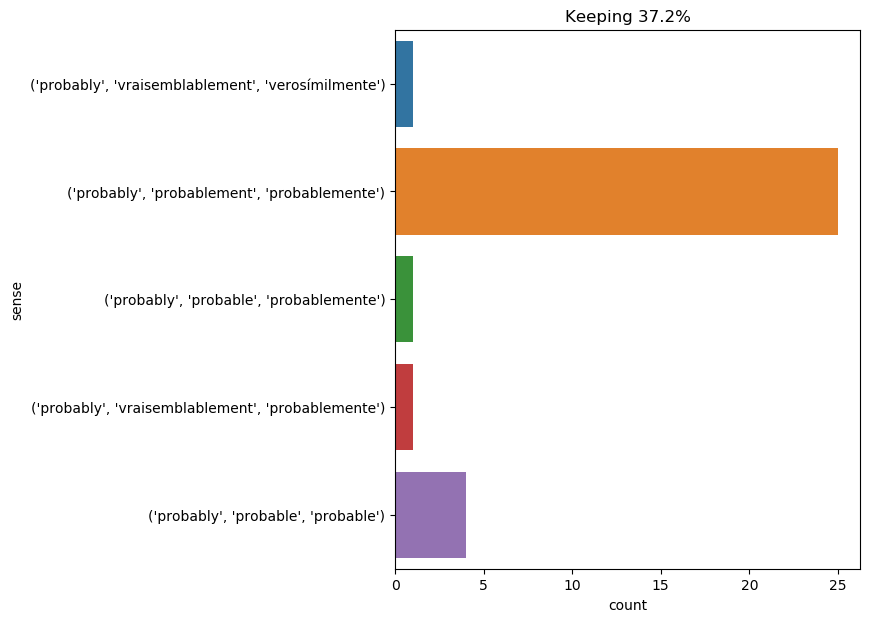

Source data for this figure (header and first rows):
text, ind, sense, label
" i shall probably kill you the fourth ,…, 3, ('probably', 'probablement', 'probableme…, 0
" we 'll do it this evening at nine o'cl…, 33, ('probably', 'probablement', 'probableme…, 0
the chancellor entered , half smiling , …, 13, ('probably', 'probablement', 'probableme…, 0
" gentlemen , " continued the stranger ,…, 17, ('probably', 'probablement', 'probableme…, 0
he was like the dog who will not leave t…, 24, ('probably', 'probablement', 'probableme…, 0
but this deception would probably not ha…, 4, ('probably', 'probablement', 'probableme…, 0
they would , therefore , be safe at that…, 22, ('probably', 'vraisemblablement', 'veros…, 1
i could hardly tell how men and women in…, 27, ('probably', 'probable', 'probablemente'…, 2
but top had disappeared at the same time…, 14, ('probably', 'probablement', 'probableme…, 0
" no doubt ; and there is a geological e…, 48, ('probably', 'probable', 'probable'), 3
felton felt a shudder run to the marrow …, 12, ('probably', 'probablement', 'probableme…, 0
the nautilus passed over these lush , lu…, 70, ('probably', 'probablement', 'probableme…, 0
" conseil , " i said to my gallant serva…, 22, ('probably', 'probablement', 'probableme…, 0
" miss oliver is ever surrounded by suit…, 35, ('probably', 'probablement', 'probableme…, 0
he was most probably alone , for , if ne…, 3, ('probably', 'probable', 'probable'), 3
but one of these balls , launched by por…, 41, ('probably', 'probablement', 'probableme…, 0
" probably , conseil . but as for me , i…, 1, ('probably', 'probable', 'probable'), 3
great billows thundered against the reef…, 11, ('probably', 'probablement', 'probableme…, 0
traces of very ancient lava were noticed…, 9, ('probably', 'probablement', 'probableme…, 0
" this is a much less important isle tha…, 19, ('probably', 'probablement', 'probableme…, 0
d’artagnan related to athos all that had…, 24, ('probably', 'probablement', 'probableme…, 0
" besides , " added gideon spilett , " l…, 21, ('probably', 'probable', 'probable'), 3
in some places , in the midst of clearin…, 24, ('probably', 'probablement', 'probableme…, 0
" no , " answered his mother with a plac…, 36, ('probably', 'probablement', 'probableme…, 0
they found on the bank also a great quan…, 25, ('probably', 'probablement', 'probableme…, 0
this was not surprising , since lincoln …, 9, ('probably', 'vraisemblablement', 'proba…, 4
and this became still more evident when …, 22, ('probably', 'probablement', 'probableme…, 0
" a propos , you have probably one or tw…, 6, ('probably', 'probablement', 'probableme…, 0
hereafter , being able to ask for me at …, 23, ('probably', 'probablement', 'probableme…, 0
they therefore followed the crest of one…, 19, ('probably', 'probablement', 'probableme…, 0
pencroft probably agreed with this decis…, 1, ('probably', 'probablement', 'probableme…, 0
the elder one , whom you have seen ( and…, 62, ('probably', 'probablement', 'probableme…, 0
